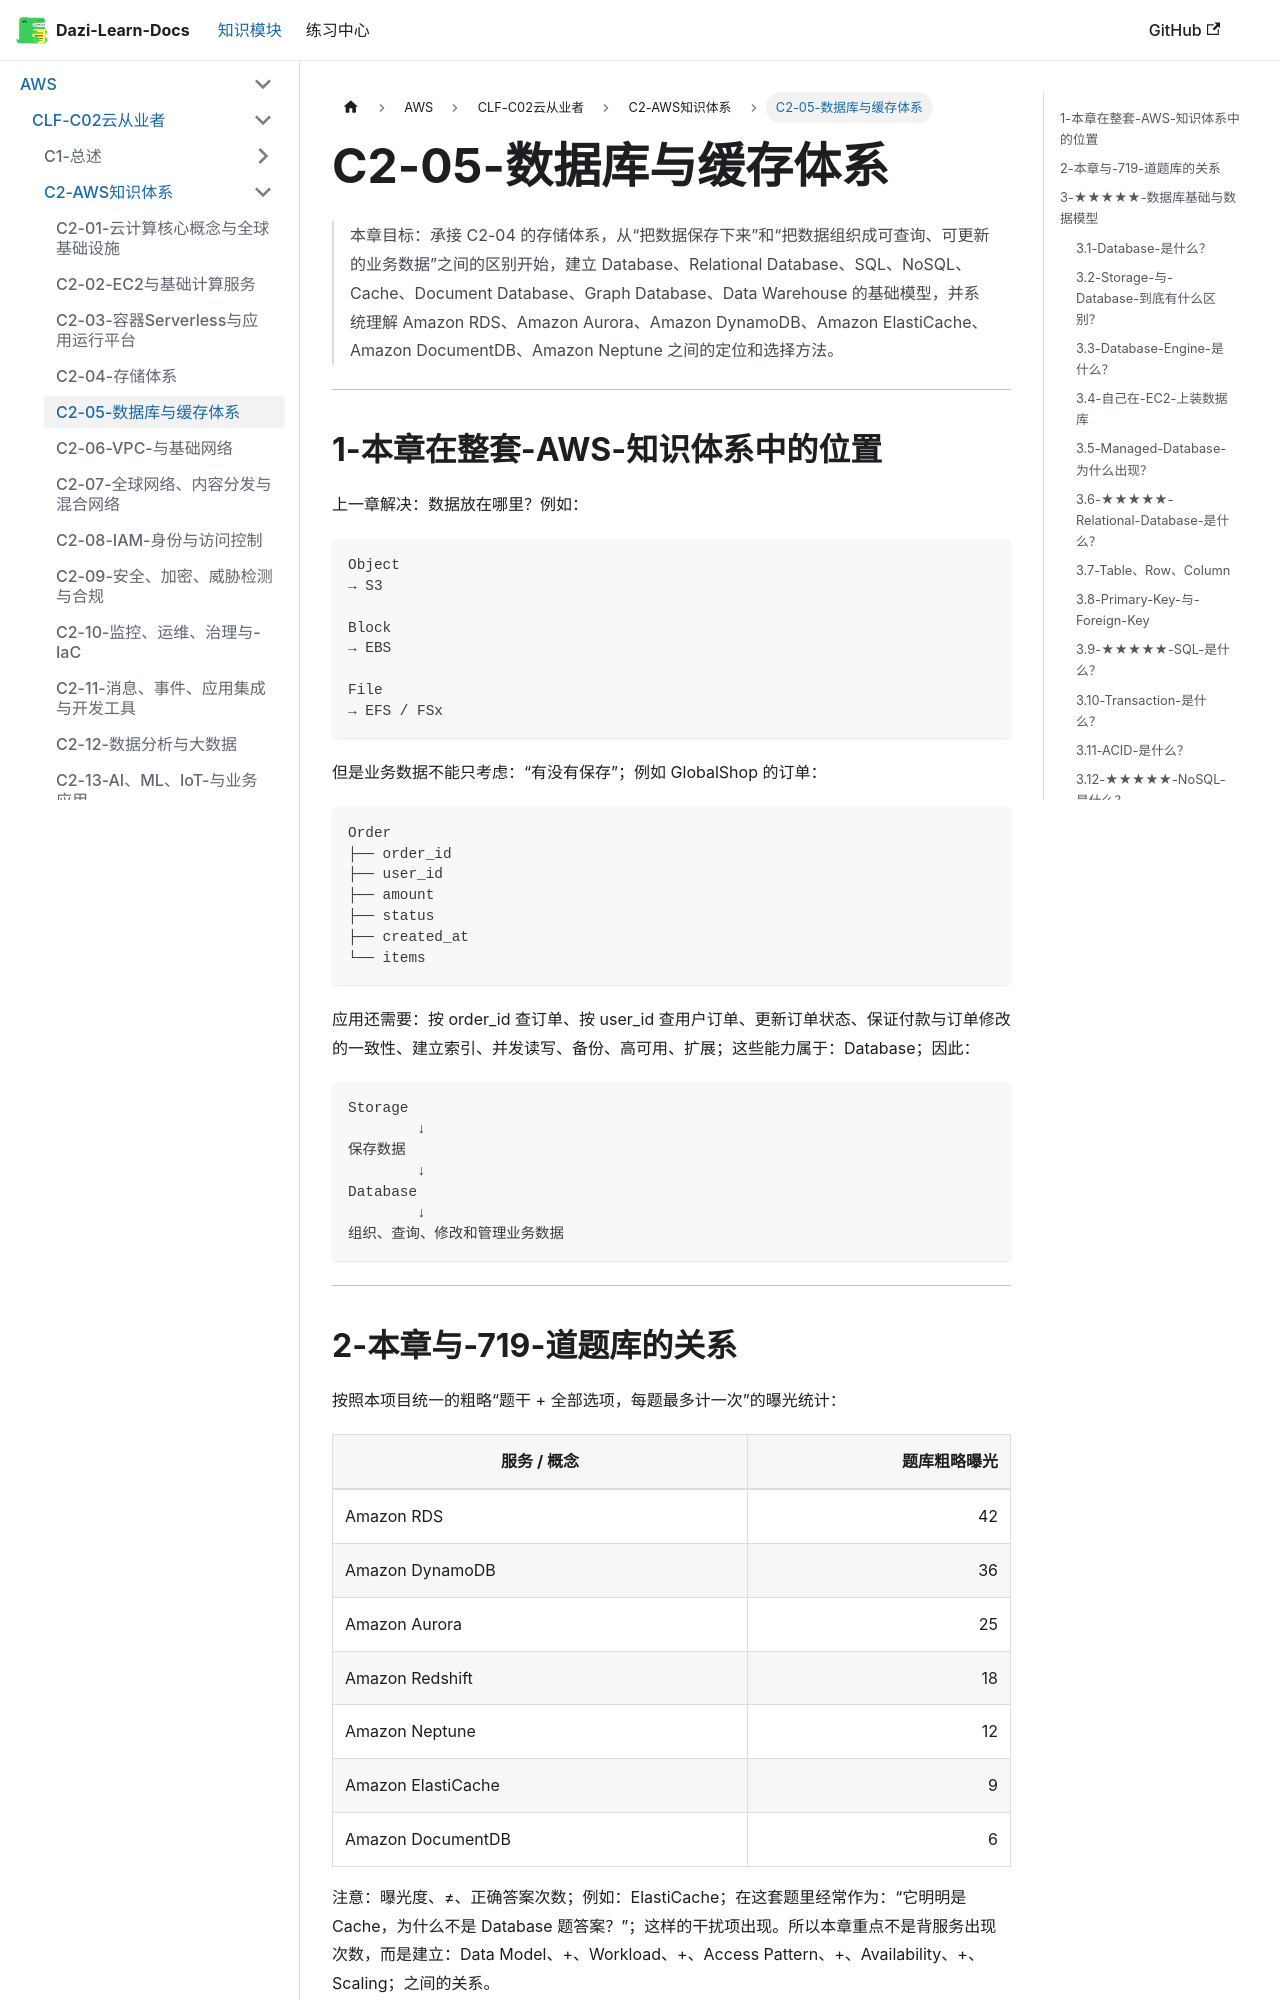

repository: weizhiqimail/dazi-learn-docs · page: docs/aws/clf-c02/C2-AWS知识体系/C2-05-数据库与缓存体系.html · generator: docusaurus

# C2-05-数据库与缓存体系

> 本章目标：承接 C2-04 的存储体系，从“把数据保存下来”和“把数据组织成可查询、可更新的业务数据”之间的区别开始，建立 Database、Relational Database、SQL、NoSQL、Cache、Document Database、Graph Database、Data Warehouse 的基础模型，并系统理解 Amazon RDS、Amazon Aurora、Amazon DynamoDB、Amazon ElastiCache、Amazon DocumentDB、Amazon Neptune 之间的定位和选择方法。

---

## 1-本章在整套-AWS-知识体系中的位置

上一章解决：数据放在哪里？例如：

```text
Object
→ S3

Block
→ EBS

File
→ EFS / FSx
```
但是业务数据不能只考虑：“有没有保存”；例如 GlobalShop 的订单：

```text
Order
├── order_id
├── user_id
├── amount
├── status
├── created_at
└── items
```
应用还需要：按 order_id 查订单、按 user_id 查用户订单、更新订单状态、保证付款与订单修改的一致性、建立索引、并发读写、备份、高可用、扩展；这些能力属于：Database；因此：

```text
Storage
        ↓
保存数据
        ↓
Database
        ↓
组织、查询、修改和管理业务数据
```
---

## 2-本章与-719-道题库的关系

按照本项目统一的粗略“题干 + 全部选项，每题最多计一次”的曝光统计：

| 服务 / 概念 | 题库粗略曝光 |
|---|---:|
| Amazon RDS | 42 |
| Amazon DynamoDB | 36 |
| Amazon Aurora | 25 |
| Amazon Redshift | 18 |
| Amazon Neptune | 12 |
| Amazon ElastiCache | 9 |
| Amazon DocumentDB | 6 |

注意：曝光度、≠、正确答案次数；例如：ElastiCache；在这套题里经常作为：“它明明是 Cache，为什么不是 Database 题答案？”；这样的干扰项出现。所以本章重点不是背服务出现次数，而是建立：Data Model、+、Workload、+、Access Pattern、+、Availability、+、Scaling；之间的关系。

---

## 3-★★★★★-数据库基础与数据模型
